Photos from the image-classification dataset "dataset" in the GitHub repository carloscortes2275/Clasificador-de-Objetos. Its 3 classes are: basketball, pencil, sofa.

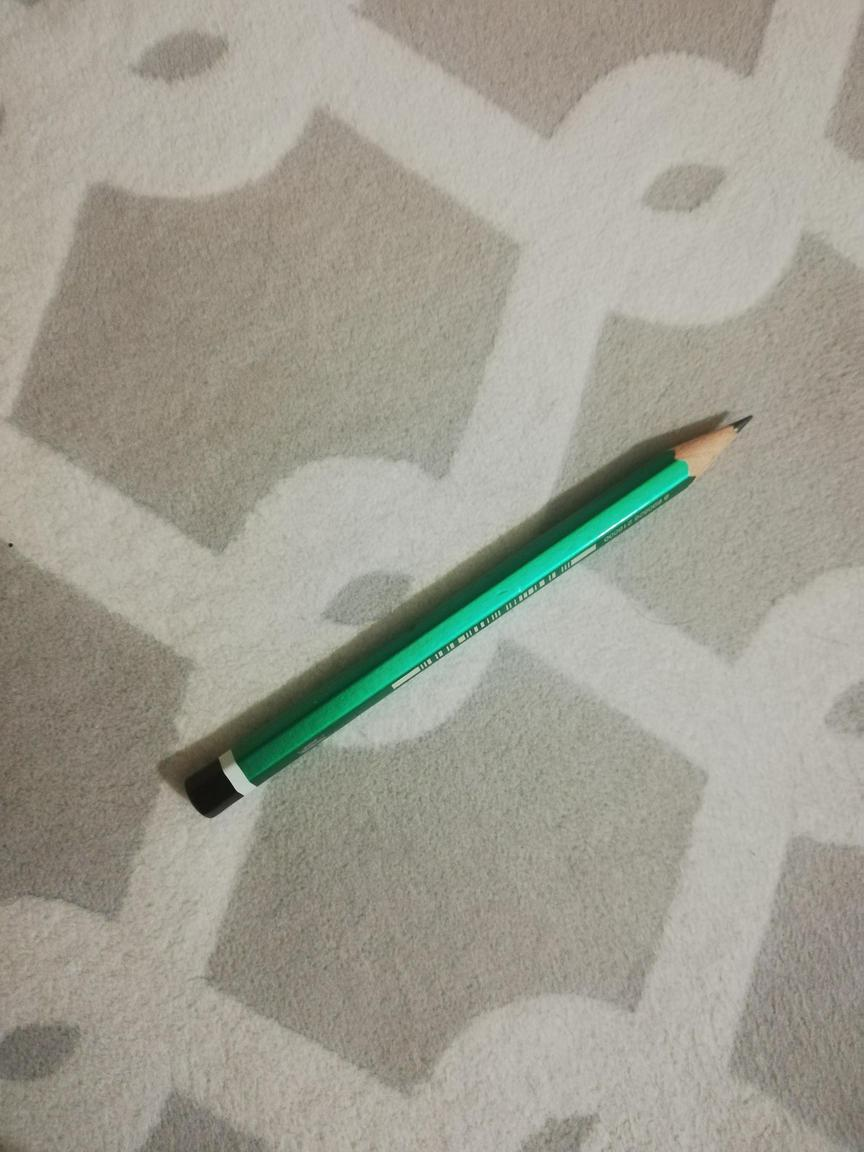
Label: pencil

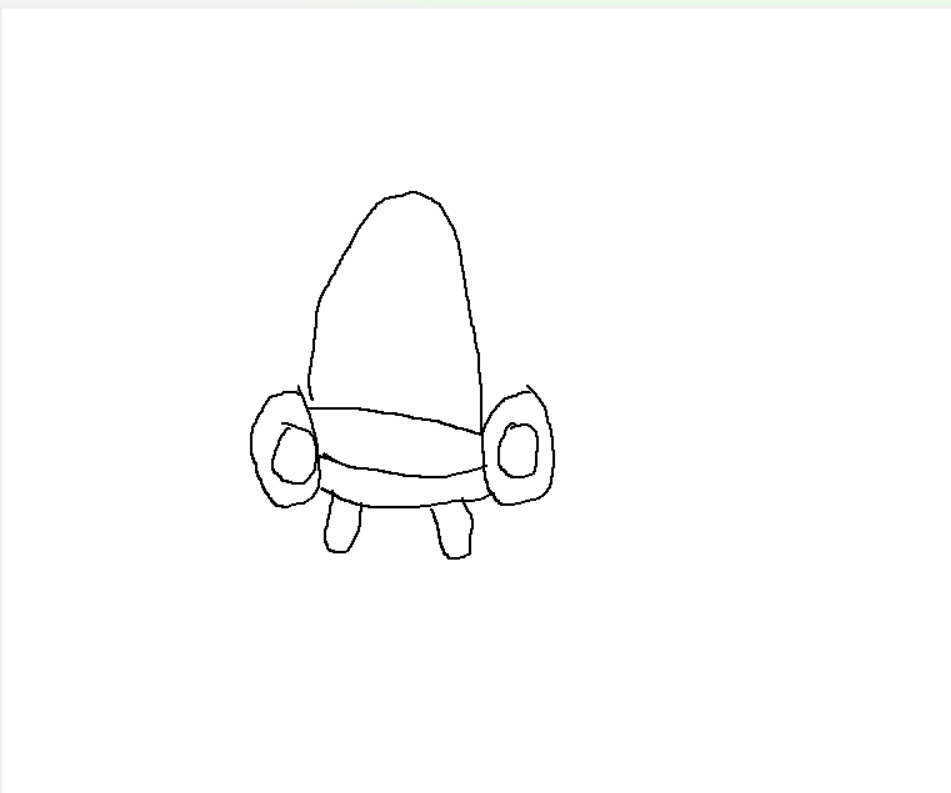
Label: sofa

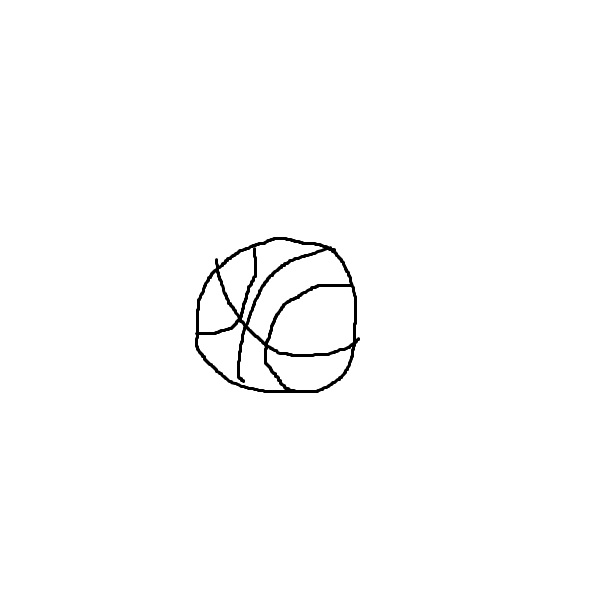
Label: basketball

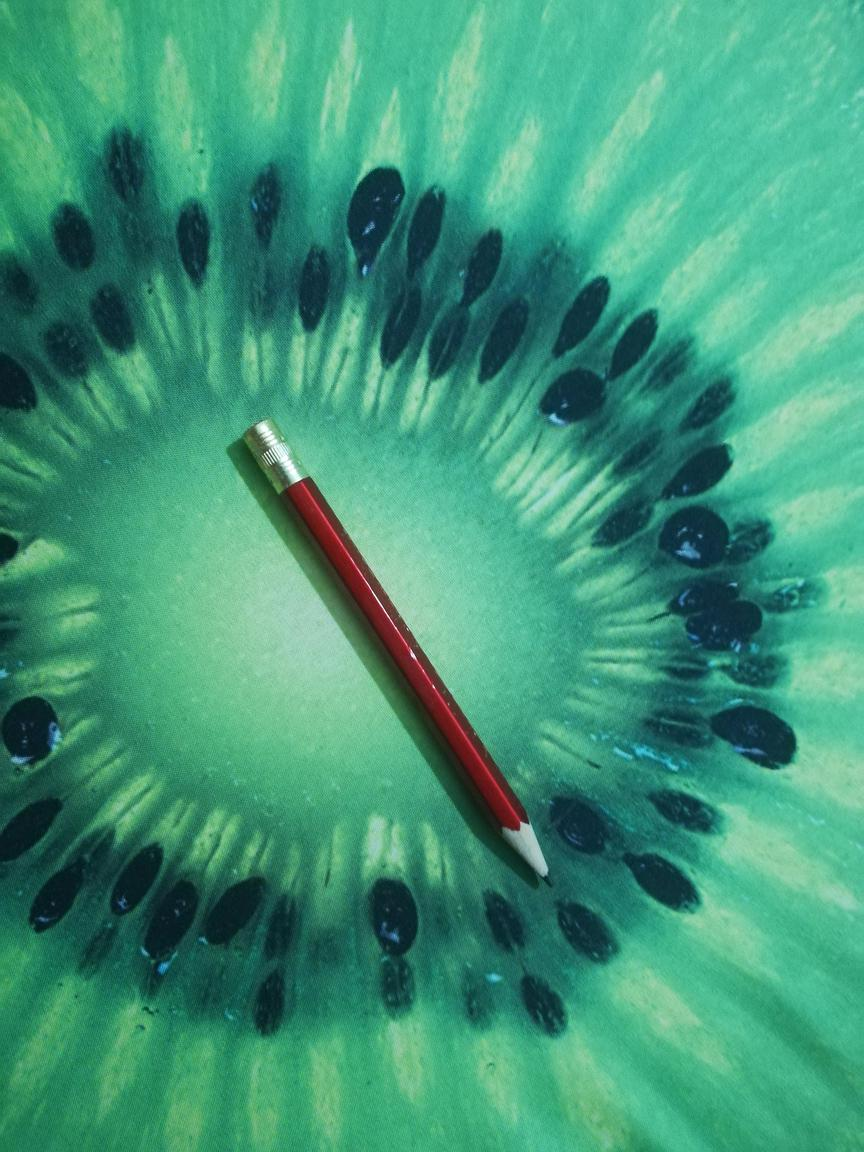
Label: pencil

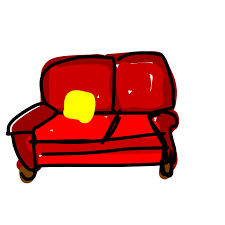
Label: sofa

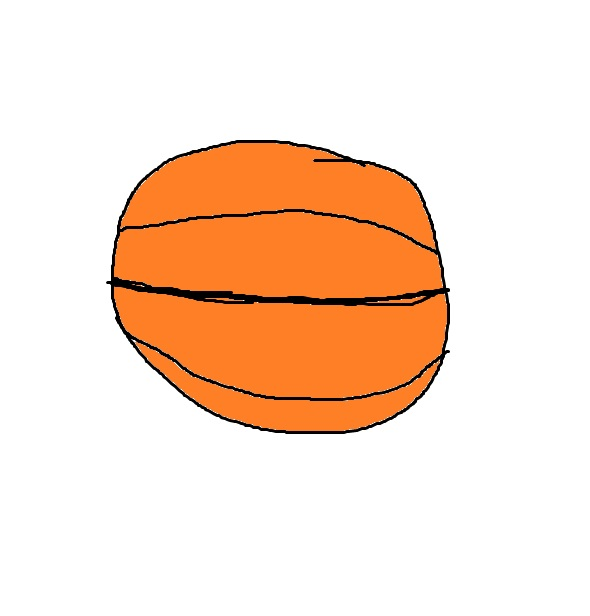
Label: basketball
